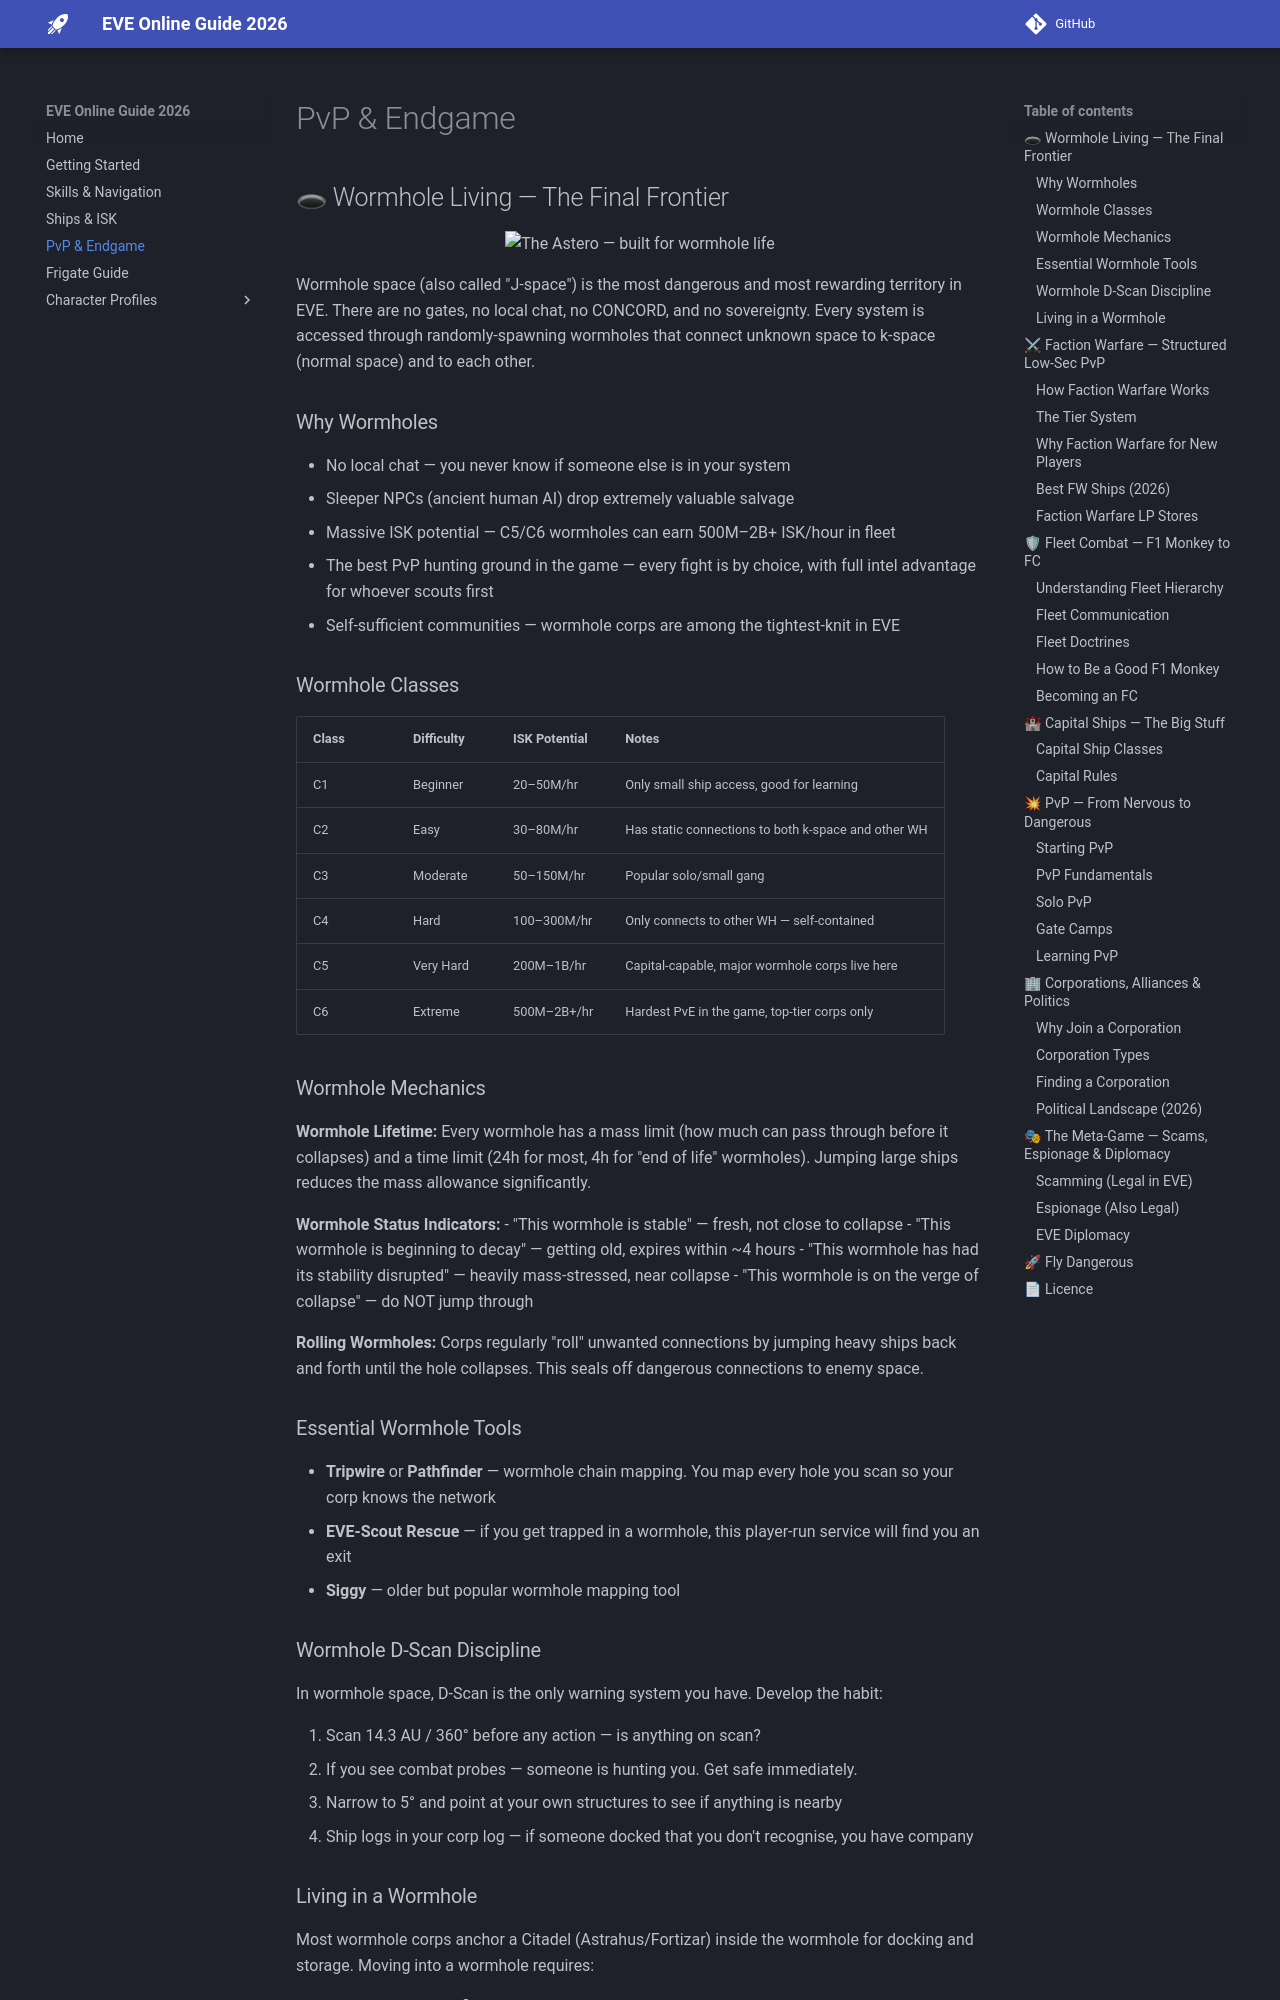

repository: hardlygospel/eve-online-2026-guide · page: pvp-endgame/index.html · generator: mkdocs



## 🕳 Wormhole Living — The Final Frontier

<div align="center" markdown="1">
<img src="https://images.evetech.net/types/33468/render?size=256" alt="The Astero — built for wormhole life" width="280" />
</div>



Wormhole space (also called "J-space") is the most dangerous and most rewarding territory in EVE. There are no gates, no local chat, no CONCORD, and no sovereignty. Every system is accessed through randomly-spawning wormholes that connect unknown space to k-space (normal space) and to each other.

### Why Wormholes

- No local chat — you never know if someone else is in your system
- Sleeper NPCs (ancient human AI) drop extremely valuable salvage
- Massive ISK potential — C5/C6 wormholes can earn 500M–2B+ ISK/hour in fleet
- The best PvP hunting ground in the game — every fight is by choice, with full intel advantage for whoever scouts first
- Self-sufficient communities — wormhole corps are among the tightest-knit in EVE

### Wormhole Classes

| Class | Difficulty | ISK Potential | Notes |
|---|---|---|---|
| C1 | Beginner | 20–50M/hr | Only small ship access, good for learning |
| C2 | Easy | 30–80M/hr | Has static connections to both k-space and other WH |
| C3 | Moderate | 50–150M/hr | Popular solo/small gang |
| C4 | Hard | 100–300M/hr | Only connects to other WH — self-contained |
| C5 | Very Hard | 200M–1B/hr | Capital-capable, major wormhole corps live here |
| C6 | Extreme | 500M–2B+/hr | Hardest PvE in the game, top-tier corps only |

### Wormhole Mechanics

**Wormhole Lifetime:**
Every wormhole has a mass limit (how much can pass through before it collapses) and a time limit (24h for most, 4h for "end of life" wormholes). Jumping large ships reduces the mass allowance significantly.

**Wormhole Status Indicators:**
- "This wormhole is stable" — fresh, not close to collapse
- "This wormhole is beginning to decay" — getting old, expires within ~4 hours
- "This wormhole has had its stability disrupted" — heavily mass-stressed, near collapse
- "This wormhole is on the verge of collapse" — do NOT jump through

**Rolling Wormholes:**
Corps regularly "roll" unwanted connections by jumping heavy ships back and forth until the hole collapses. This seals off dangerous connections to enemy space.

### Essential Wormhole Tools

- **Tripwire** or **Pathfinder** — wormhole chain mapping. You map every hole you scan so your corp knows the network
- **EVE-Scout Rescue** — if you get trapped in a wormhole, this player-run service will find you an exit
- **Siggy** — older but popular wormhole mapping tool

### Wormhole D-Scan Discipline

In wormhole space, D-Scan is the only warning system you have. Develop the habit:

1. Scan 14.3 AU / 360° before any action — is anything on scan?
2. If you see combat probes — someone is hunting you. Get safe immediately.
3. Narrow to 5° and point at your own structures to see if anything is nearby
4. Ship logs in your corp log — if someone docked that you don't recognise, you have company

### Living in a Wormhole

Most wormhole corps anchor a Citadel (Astrahus/Fortizar) inside the wormhole for docking and storage. Moving into a wormhole requires:

- A scanning ship to find the wormhole
- Multiple trips to bring your ships and assets through
- A bookmark of the wormhole from both sides (critical — don't lose the entrance)
- Corp mates you trust — there's no CONCORD to stop them from shooting you

---
